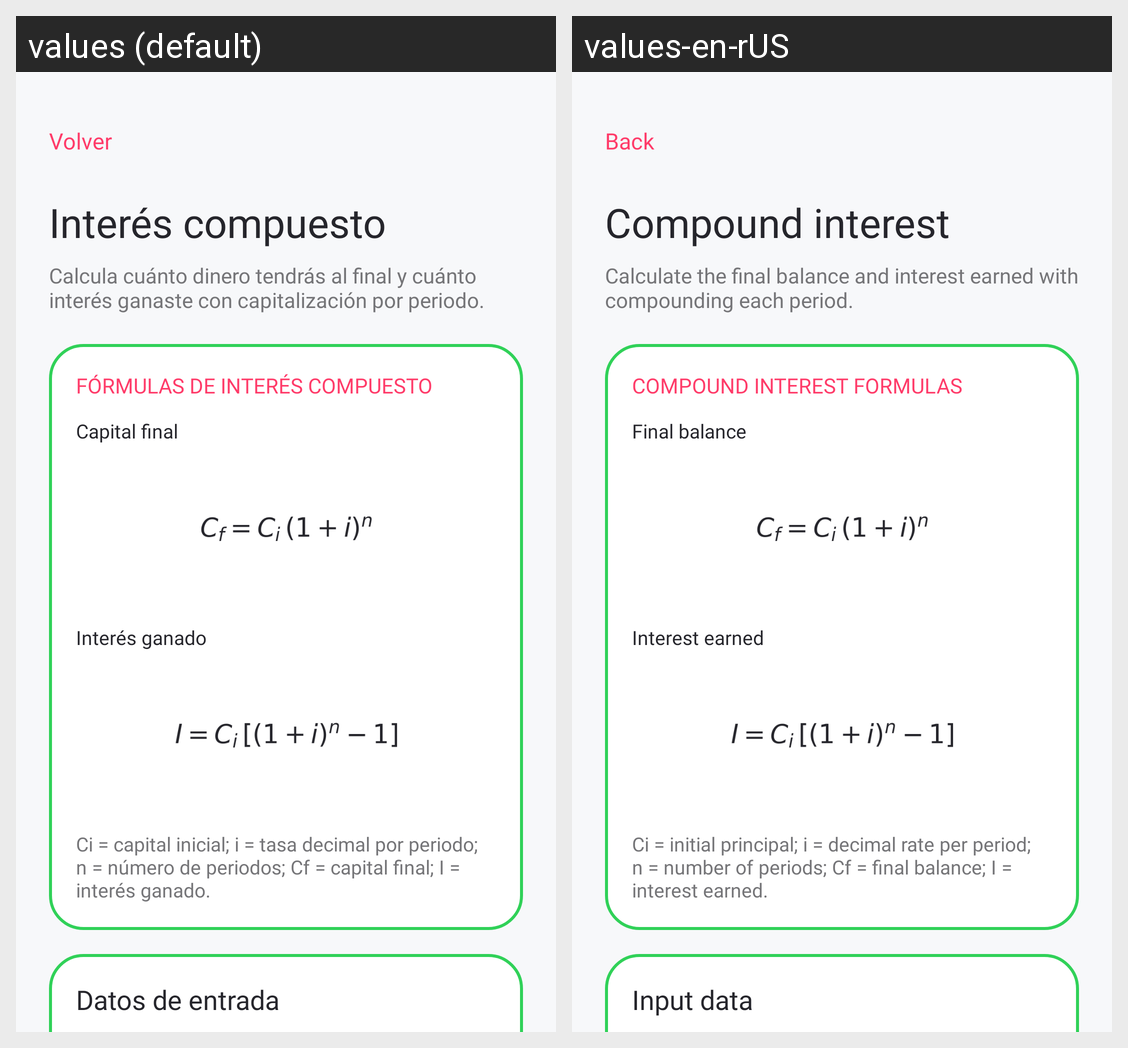

The same Android screen rendered under two of its app's locales, left to right. List the strings drawn on it with the default value and each locale's translation.
Android screen res/layout/activity_interest.xml rendered under 2 locales, left to right: values (default), values-en-rUS. Device: Nexus 5 (rendered at 1080×1920; each locale shown at half size, 540×960, under a caption strip naming it); theme Theme.Equa.
Strings drawn on this screen, with the default value and each locale's value (text and hints the layout hard-codes, and strings that could not be matched under every locale, appear in the picture but are not listed):

back
  values: Volver
  values-en-rUS: Back

formula_interest_title
  values: Interés compuesto
  values-en-rUS: Compound interest

interest_introduction
  values: Calcula cuánto dinero tendrás al final y cuánto interés ganaste con capitalización por periodo.
  values-en-rUS: Calculate the final balance and interest earned with compounding each period.

interest_formula_heading
  values: FÓRMULAS DE INTERÉS COMPUESTO
  values-en-rUS: COMPOUND INTEREST FORMULAS

interest_final_formula_label
  values: Capital final
  values-en-rUS: Final balance

interest_earned_formula_label
  values: Interés ganado
  values-en-rUS: Interest earned

interest_formula_explanation
  values: Ci = capital inicial; i = tasa decimal por periodo; n = número de periodos; Cf = capital final; I = interés ganado.
  values-en-rUS: Ci = initial principal; i = decimal rate per period; n = number of periods; Cf = final balance; I = interest earned.

inputs
  values: Datos de entrada
  values-en-rUS: Input data
